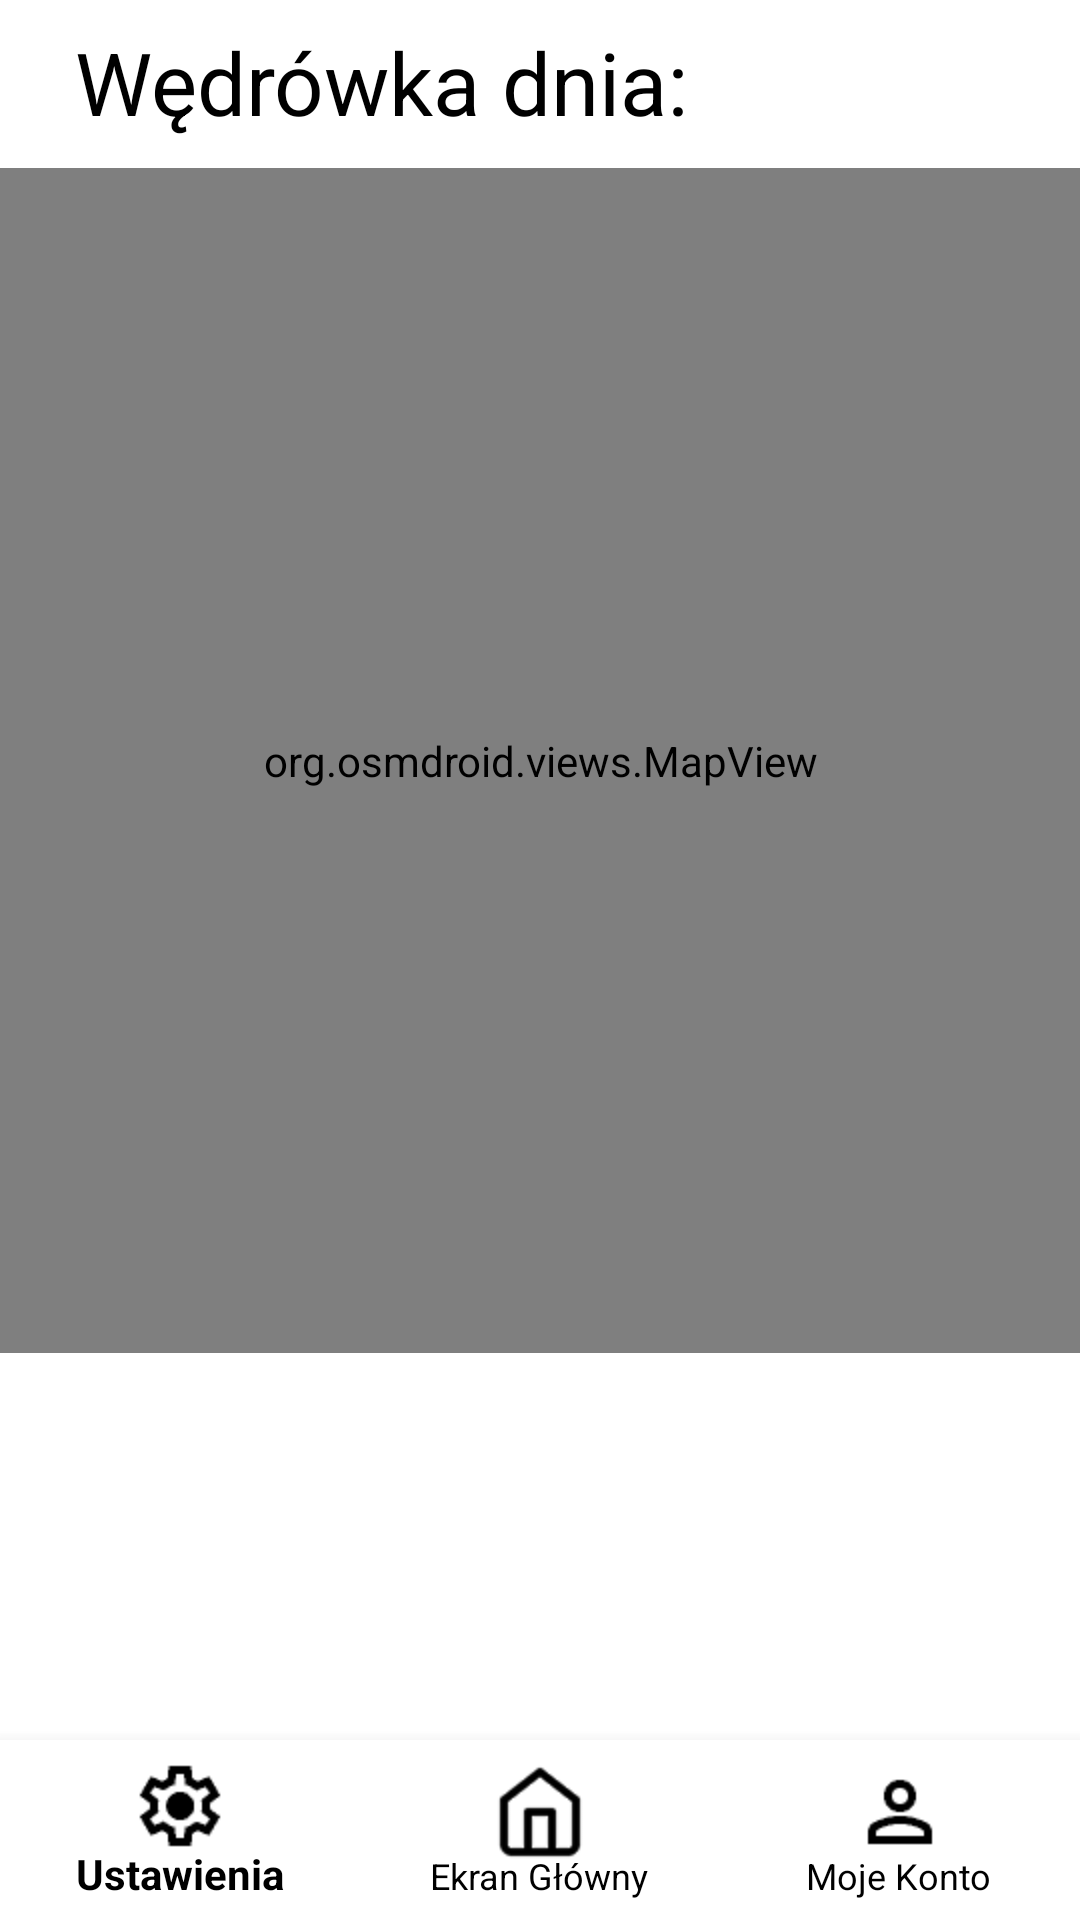

Here is an Android app screen rendered from its layout file. Give the layout XML and the strings, colors and styles it references.
<!-- AndroidManifest.xml: application theme Theme.AppCompat.Light.NoActionBar -->
<!-- res/layout/activity_main_light.xml -->
<?xml version="1.0" encoding="utf-8"?>
<androidx.constraintlayout.widget.ConstraintLayout xmlns:android="http://schemas.android.com/apk/res/android"
    xmlns:app="http://schemas.android.com/apk/res-auto"
    xmlns:tools="http://schemas.android.com/tools"
    android:id="@+id/main"
    android:layout_width="match_parent"
    android:layout_height="match_parent"
    tools:context=".MainActivity"
    android:orientation="vertical"
    android:background="@color/b_light">

    <androidx.appcompat.widget.Toolbar
        android:id="@+id/toolbar"
        android:layout_width="match_parent"
        android:layout_height="56dp"
        android:background="#FFFFFF"
        app:layout_constraintBottom_toBottomOf="parent"
        app:layout_constraintEnd_toEndOf="parent"
        app:layout_constraintHorizontal_bias="0.0"
        app:layout_constraintStart_toStartOf="parent"
        app:layout_constraintTop_toTopOf="parent"
        app:layout_constraintVertical_bias="0.0"
        app:title=" "
        app:titleTextColor="@android:color/black">

        <TextView
            android:id="@+id/date"
            android:layout_width="313dp"
            android:layout_height="40dp"
            android:text="@string/dzien"
            android:textColor="@color/t_light"
            android:textSize="29sp" />

    </androidx.appcompat.widget.Toolbar>

    <org.osmdroid.views.MapView
        android:id="@+id/map"
        android:layout_width="395dp"
        android:layout_height="395dp"
        app:layout_constraintEnd_toEndOf="parent"
        app:layout_constraintStart_toStartOf="parent"
        app:layout_constraintTop_toBottomOf="@+id/toolbar"/>

    <ViewSwitcher
        android:id="@+id/stats_switcher"
        android:layout_width="match_parent"
        android:layout_height="0dp"
        app:layout_constraintTop_toBottomOf="@id/map"
        app:layout_constraintBottom_toTopOf="@id/bottomNav"
        app:layout_constraintStart_toStartOf="parent"
        app:layout_constraintEnd_toEndOf="parent" />

    <com.google.android.material.bottomnavigation.BottomNavigationView
        android:id="@+id/bottomNav"
        android:layout_width="0dp"
        android:layout_height="60dp"
        android:background="#FFFFFF"
        app:menu="@menu/bottom_menu"
        app:itemIconTint="@color/black"
        app:itemTextColor="@color/black"
        app:itemIconSize="32dp"
        app:labelVisibilityMode="labeled"
        app:layout_constraintBottom_toBottomOf="parent"
        app:layout_constraintStart_toStartOf="parent"
        app:layout_constraintEnd_toEndOf="parent" />

</androidx.constraintlayout.widget.ConstraintLayout>
<!-- resources referenced by this layout -->
<resources>
  <color name="b_light">#FFFFFFFF</color>
  <color name="black">#FF000000</color>
  <color name="t_light">#FF000000</color>
  <string name="dzien">Wędrówka dnia: </string>
</resources>
